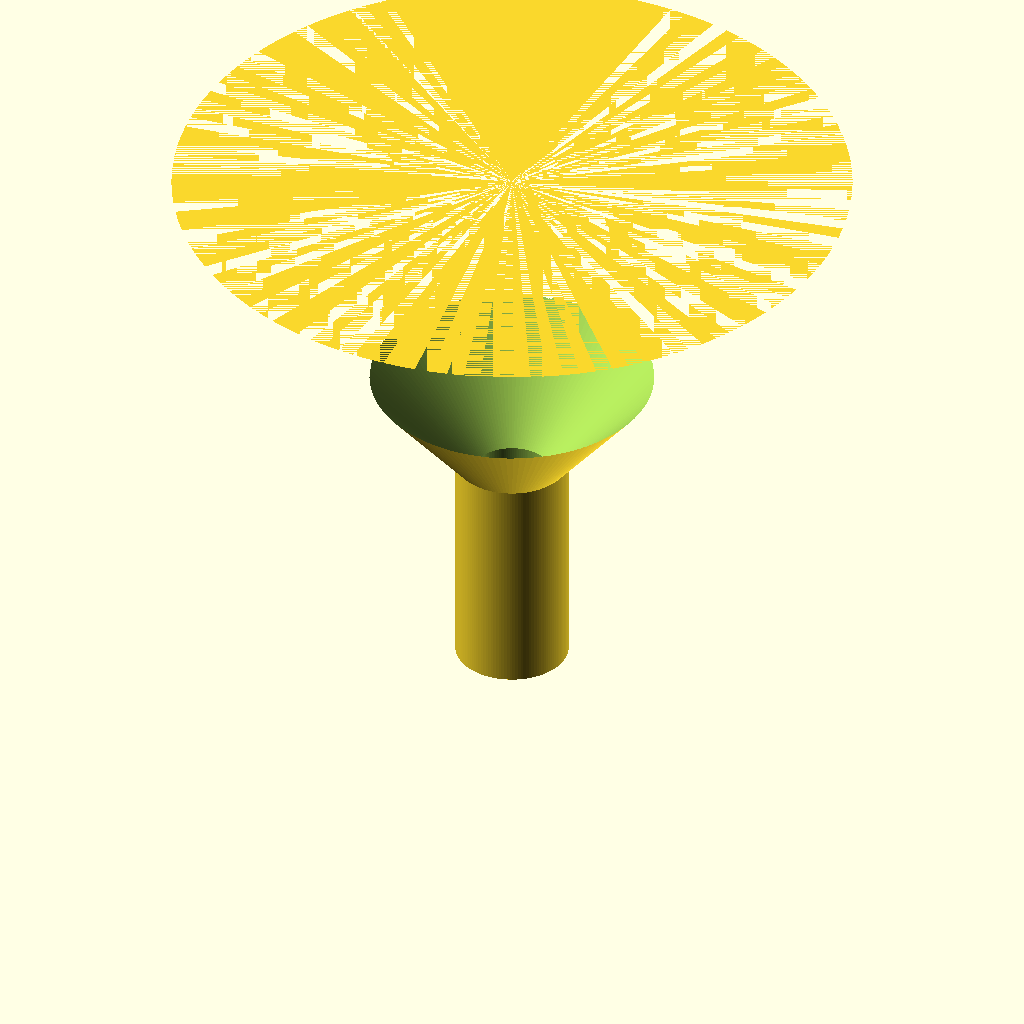
Cell 1: the model at its default parameters.
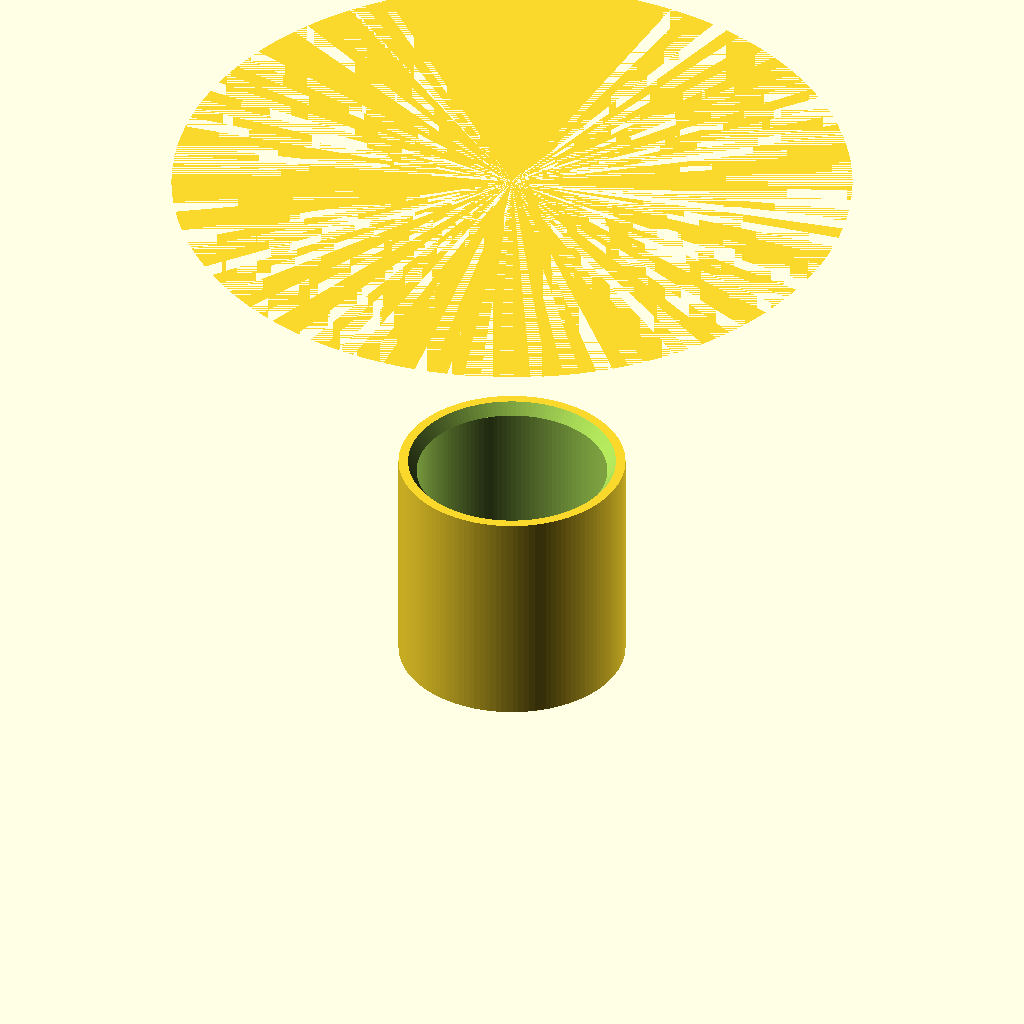
Cell 2 — spout_od set to 20, the other parameters unchanged.
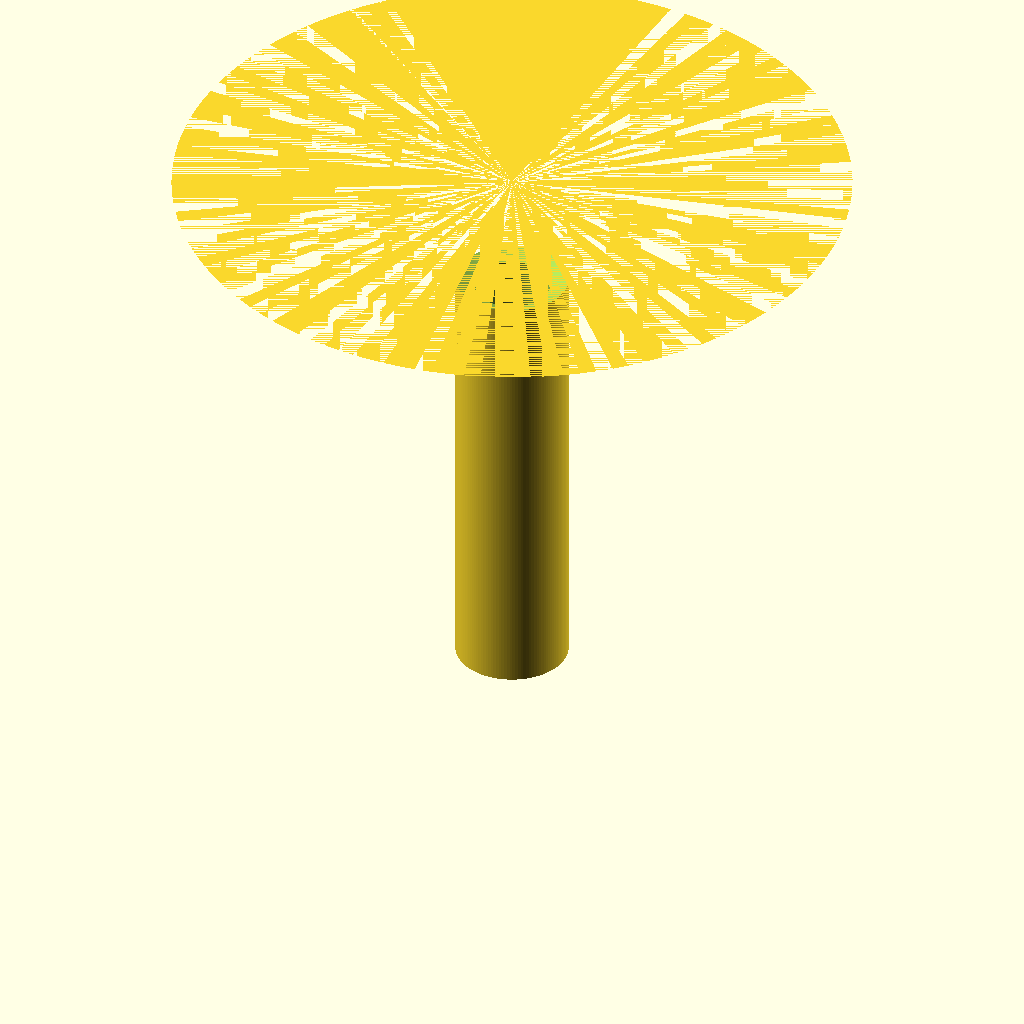
Cell 3: spout_length = 40 (everything else at default).
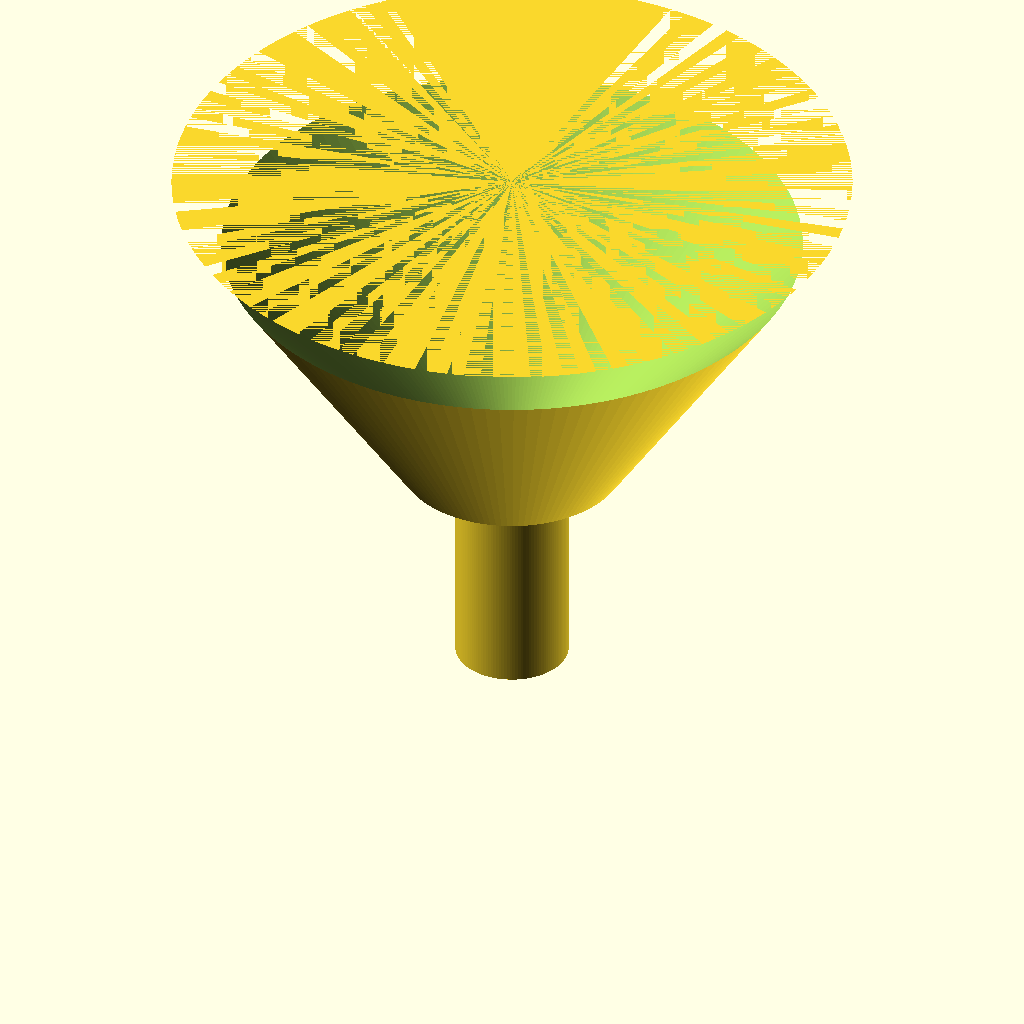
Cell 4 — cone_bottom_d set to 20, the other parameters unchanged.
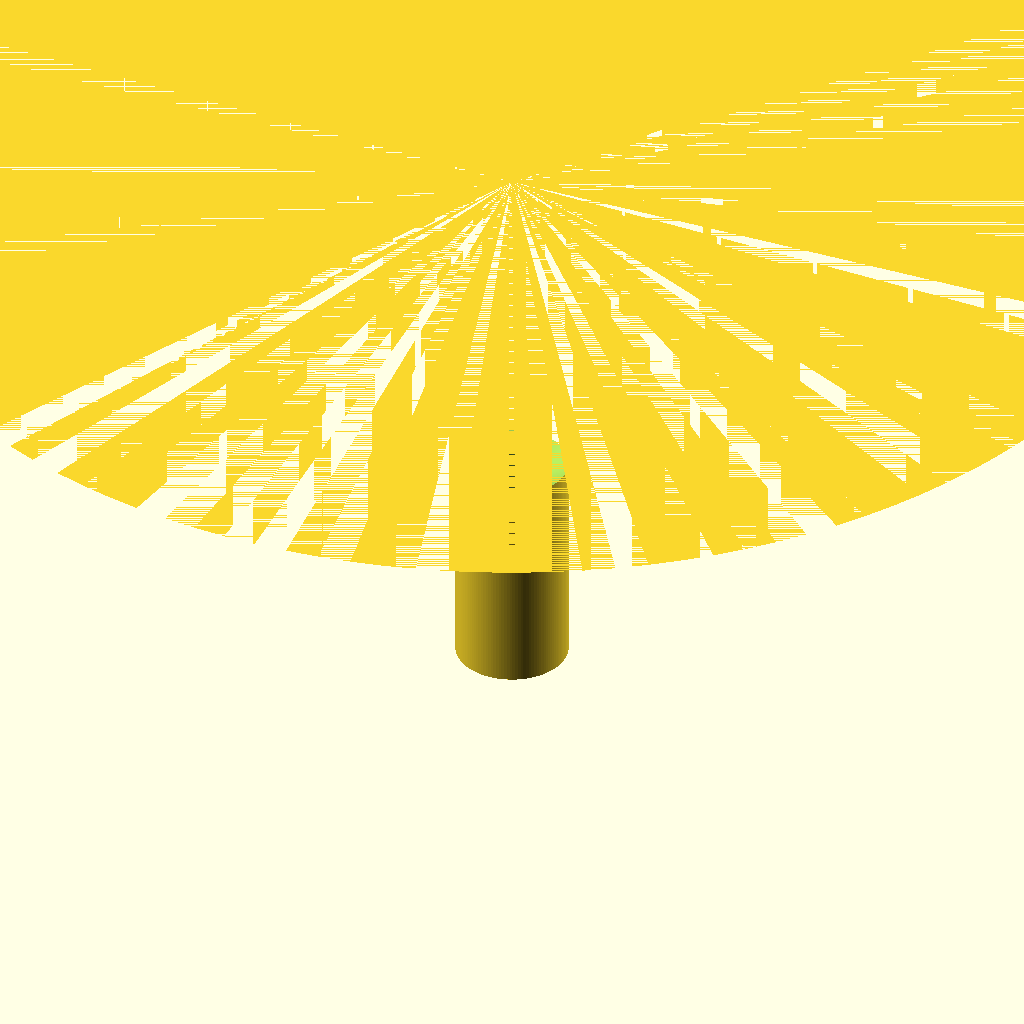
Cell 5: the same model with cone_top_d = 120.
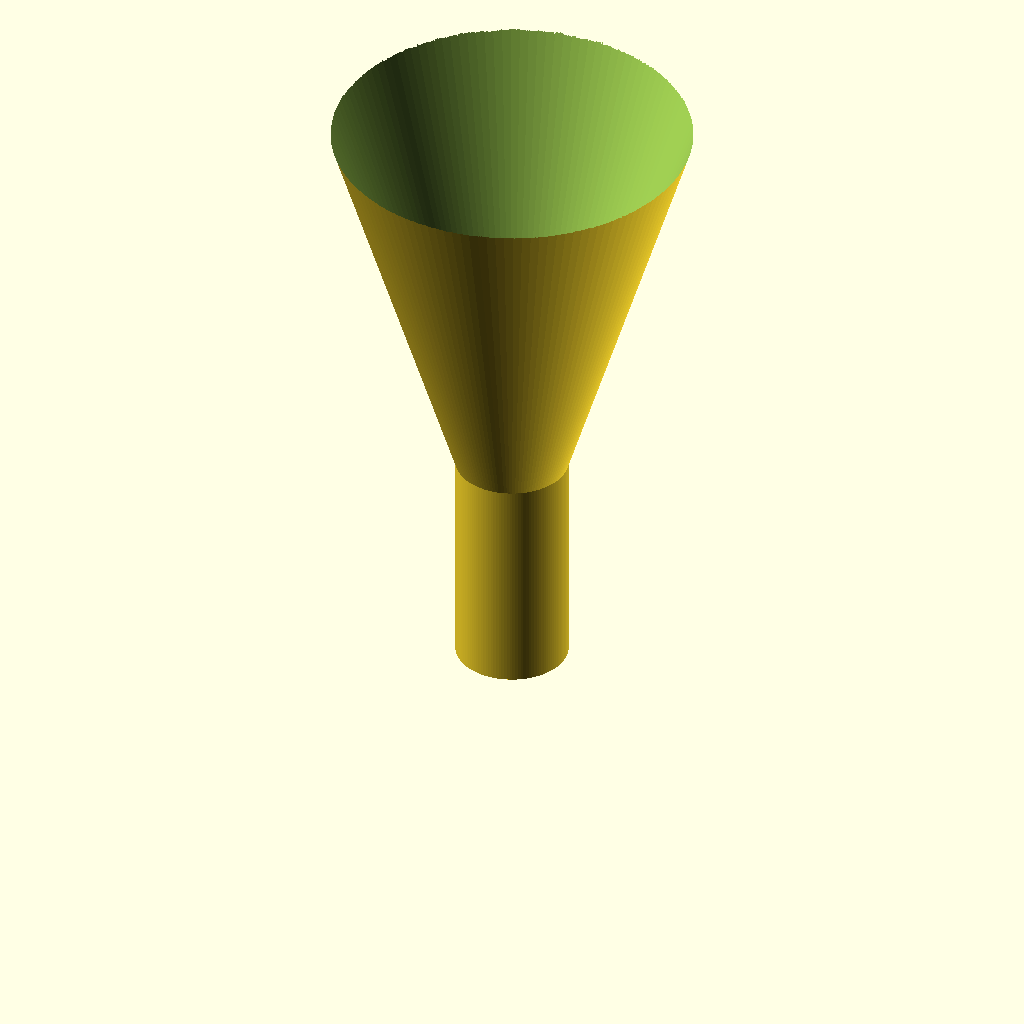
Cell 6: the same model with rim_z = 100.
All cells are drawn from one camera (rotation 55°, 0°, 25°, orthographic, colour scheme Cornfield), so only the parameter changes between them.
Source of the model, bench/results/gpu-v11s1-g6/code/scadcoder-v11s1/lab_funnel_60mm_s7_a0.scad:
// Lab funnel - printed upright, wide opening at the top
// All dimensions in millimetres

// ---- Parameters ----
spout_od      = 10;    // outer diameter of straight spout
spout_length  = 20;    // spout runs from z = 0 to z = 20
cone_bottom_d = 10;    // cone outer diameter at z = 20
cone_top_d    = 60;    // rim outer diameter at z = 50
rim_z         = 50;    // height of the funnel rim
wall          = 1.6;   // wall thickness everywhere

$fn = 128;             // smoothness for curved surfaces

// ---- Derived ----
spout_id = spout_od - 2 * wall;   // spout bore = 6.8 mm
cone_h   = rim_z - spout_length;  // cone height = 30 mm

// ---- Model ----
difference() {
    union() {
        // Straight spout from z = 0 to z = 20
        cylinder(d = spout_od, h = spout_length);

        // Cone from z = 20 to z = 50 (open bottom where it meets the spout)
        translate([0, 0, spout_length])
            cylinder(d1 = cone_bottom_d, d2 = cone_top_d, h = cone_h);
    }

    // Bore through the spout
    translate([0, 0, -1])
        cylinder(d = spout_id, h = spout_length + 2);

    // Hollow out the cone so the bore continues up past the rim
    translate([0, 0, spout_length - 1])
        cylinder(d1 = spout_id, d2 = cone_top_d + 2 * wall, h = cone_h + 1);
}
Customizer parameters (derived from the source; name, type, default, range or options):
spout_od: number, default 10
spout_length: number, default 20
cone_bottom_d: number, default 10
cone_top_d: number, default 60
rim_z: number, default 50
wall: number, default 1.6
